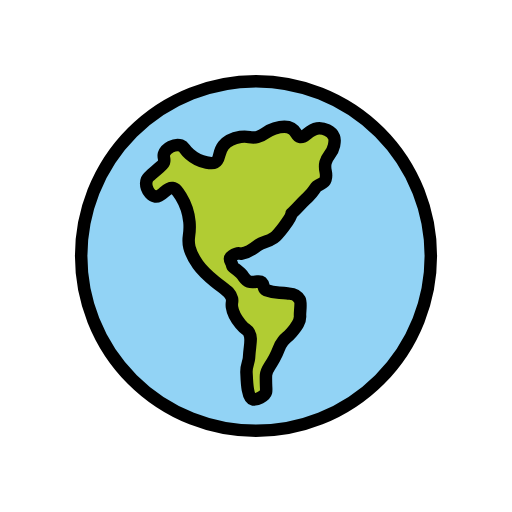
t = 0.00 s
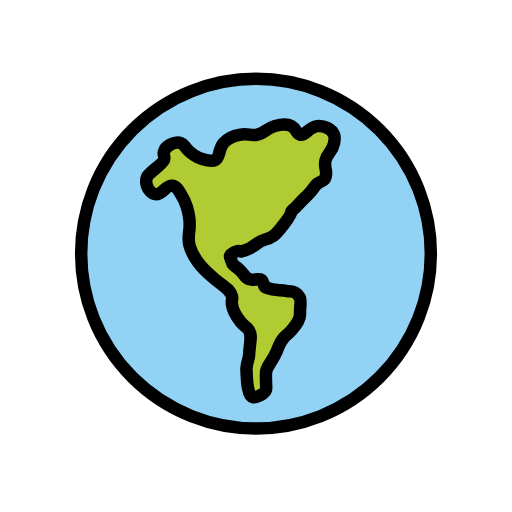
t = 0.48 s
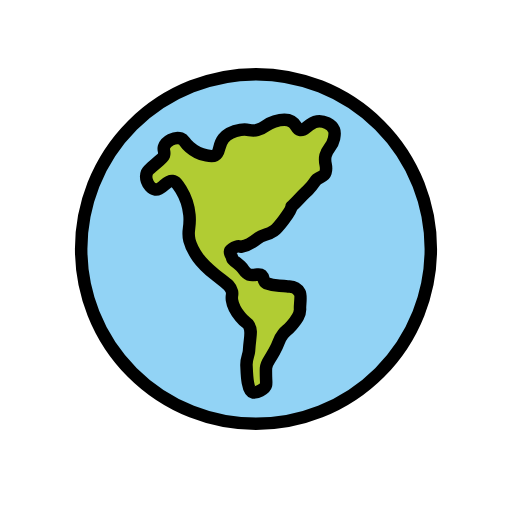
t = 1.43 s
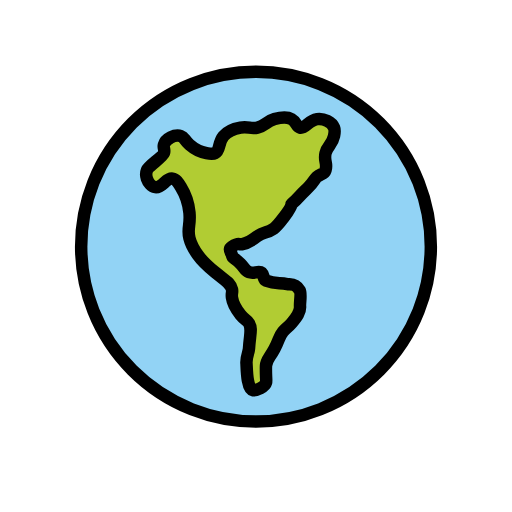
t = 1.90 s
t = 2.38 s: frame unchanged from t = 1.43 s, image omitted
t = 3.33 s: frame unchanged from t = 0.48 s, image omitted

The animated SVG that drew these frames (rendered in a browser with its animation timeline set to each time). Animation: 1 SMIL element (animateTransform=1); one cycle of 3.80 s, repeats indefinitely.

<?xml version='1.0' encoding='utf-8'?>
<svg xmlns="http://www.w3.org/2000/svg" id="emoji" viewBox="-5 -5 82 82" width="200" height="200" role="img">
  <title>OpenMoji: globe showing Americas</title><g><g id="color">
    <circle cx="36" cy="36" r="28" fill="#92D3F5" stroke="none" stroke-linecap="round" stroke-linejoin="round" stroke-miterlimit="10" stroke-width="2" />
    <path fill="#B1CC33" stroke="none" stroke-linecap="round" stroke-linejoin="round" stroke-miterlimit="10" stroke-width="2" d="M41.6878,29.1965c-0.0568,0.7946-2.2706,3.5222-2.8378,3.9161c-1.1826,0.8214-1.6443,0.4449-2.6746,1.2557 c-0.653,0.5139-1.469,1.0634-2.4689,1.2557c-0.5534,0.1064-0.3086-0.4165-1.5537,0.3831c-0.6936,0.4454-0.0778,0.9247,0,1.3621 c0.1046,0.588,0.1828,0.2336,1.3621,1.3621c0.6157,0.5893,0.6707,1.1144,1.3621,1.3621c0.4322,0.1549,0.7463,0.07,1.3621,0 c1.2911-0.1467,0.717,1.1259,1.3621,1.3621C39.0851,41.9988,39.6331,41.7716,41,42c0.552,0.0922,1.3122-0.1799,2,1 c0.2963,0.5083,0,2,0.05,2.5421c0.0844,0.9159-0.5065,1.7288-1.3621,2.7243c-0.6921,0.8052-0.8206,0.6811-1.3621,1.3621 c-0.7236,0.9099-0.5299,1.1763-1.3621,2.7243c-0.8424,1.5667-1.3055,1.7862-1.3621,2.7243c-0.0237,0.3923-0.0011,1.32,0,1.3621 c0.0238,0.9465,0.0765,1.0716,0,1.3621c-0.1781,0.677-1.5528,1.2699-2.0716,1.1919c-1.0211-0.1535-1.0026-3.6818-1.05-4.2283 c-0.0958-1.1035,0.3564-1.7204,0.3973-2.4121c0.1412-2.393,0.5408-3.1351,0-4.0864c-0.3451-0.607-0.5273-0.3396-1.3621-1.3621 c-0.4715-0.5774-1.1856-1.4733-1.3621-2.7243c-0.1113-0.788,0.1212-0.7928,0-1.3621c-0.2251-1.0562-1.1013-1.3971-2.7243-2.7243 c-1.0013-0.8188-1.8894-1.5449-2.7243-2.7243c-0.4339-0.6128-1.0478-1.48-1.3621-2.7243c-0.4138-1.6378,0.2025-1.9051,0-4.0864 c-0.0457-0.4913-0.2445-2.2829-1.3621-4.0864c-0.4745-0.7657-0.8087-1.2882-1.3621-1.3621c-1.055-0.141-1.6211,1.519-2.7243,1.3621 c-0.6593-0.0938-1.1689-0.788-1.3621-1.3621c-0.0517-0.1534-0.2402-0.7406,0-1.3621c0.1331-0.3445,0.5428-0.6837,1.3621-1.3621 c0.836-0.6924,1.2563-1.045,1.3621-1.3621c0.1992-0.5974-0.1599-0.8105,0-1.3621c0.2735-0.944,1.7229-1.6939,2.7243-1.3621 c0.5752,0.1906,0.4511,0.5555,1.3621,1.3621c0.4423,0.3916,1.3981,1.1259,2.7243,1.3621c0.6697,0.1193,1.0045,0.1788,1.3621,0 c0.8809-0.4408,0.4597-1.6084,1.3621-2.7243c0.8301-1.0264,2.1787-1.2654,2.7243-1.3621c1.3486-0.2391,1.5329,0.2732,2.7243,0 c1.2802-0.2937,1.2433-0.9257,2.7243-1.3621c0.6485-0.1911,1.791-0.528,2.7243,0c0.8401,0.4752,0.7287,1.2093,1.3621,1.3621 c0.884,0.2134,1.3172-1.1646,2.7243-1.3621c1.0743-0.1508,2.3522,0.4375,2.7243,1.3621c0.1847,0.4589,0.0982,0.8817,0,1.3621 c-0.2966,1.4511-1.0836,1.5389-1.3621,2.7243c-0.3028,1.288,0.3458,1.6004,0,2.7243c-0.227,0.7378-0.6811,0.5108-1.4047,1.1067 c-0.3311,0.2727-0.4115,0.7094-1.3196,1.6175c-0.454,0.454-0.9255,0.8914-1.3621,1.3621 C42.0546,28.9072,41.8959,28.9885,41.6878,29.1965" />
  </g>
  <g id="hair" />
  <g id="skin" />
  <g id="skin-shadow" />
  <g id="line">
    <circle cx="36" cy="36" r="28" fill="none" stroke="#000000" stroke-linecap="round" stroke-linejoin="round" stroke-miterlimit="10" stroke-width="2" />
    <path fill="none" stroke="#000000" stroke-linecap="round" stroke-linejoin="round" stroke-miterlimit="10" stroke-width="2" d="M41.6878,29.1965c-0.0568,0.7946-2.2706,3.5222-2.8378,3.9161c-1.1826,0.8214-1.6443,0.4449-2.6746,1.2557 c-0.653,0.5139-1.469,1.0634-2.4689,1.2557c-0.5534,0.1064-0.3086-0.4165-1.5537,0.3831c-0.6936,0.4454-0.0778,0.9247,0,1.3621 c0.1046,0.588,0.1828,0.2336,1.3621,1.3621c0.6157,0.5893,0.6707,1.1144,1.3621,1.3621c0.4322,0.1549,0.7463,0.07,1.3621,0 c1.2911-0.1467,0.717,1.1259,1.3621,1.3621C39.0851,41.9988,39.6331,41.7716,41,42c0.552,0.0922,1.3122-0.1799,2,1 c0.2963,0.5083,0,2,0.05,2.5421c0.0844,0.9159-0.5065,1.7288-1.3621,2.7243c-0.6921,0.8052-0.8206,0.6811-1.3621,1.3621 c-0.7236,0.9099-0.5299,1.1763-1.3621,2.7243c-0.8424,1.5667-1.3055,1.7862-1.3621,2.7243c-0.0237,0.3923-0.0011,1.32,0,1.3621 c0.0238,0.9465,0.0765,1.0716,0,1.3621c-0.1781,0.677-1.5528,1.2699-2.0716,1.1919c-1.0211-0.1535-1.0026-3.6818-1.05-4.2283 c-0.0958-1.1035,0.3564-1.7204,0.3973-2.4121c0.1412-2.393,0.5408-3.1351,0-4.0864c-0.3451-0.607-0.5273-0.3396-1.3621-1.3621 c-0.4715-0.5774-1.1856-1.4733-1.3621-2.7243c-0.1113-0.788,0.1212-0.7928,0-1.3621c-0.2251-1.0562-1.1013-1.3971-2.7243-2.7243 c-1.0013-0.8188-1.8894-1.5449-2.7243-2.7243c-0.4339-0.6128-1.0478-1.48-1.3621-2.7243c-0.4138-1.6378,0.2025-1.9051,0-4.0864 c-0.0457-0.4913-0.2445-2.2829-1.3621-4.0864c-0.4745-0.7657-0.8087-1.2882-1.3621-1.3621c-1.055-0.141-1.6211,1.519-2.7243,1.3621 c-0.6593-0.0938-1.1689-0.788-1.3621-1.3621c-0.0517-0.1534-0.2402-0.7406,0-1.3621c0.1331-0.3445,0.5428-0.6837,1.3621-1.3621 c0.836-0.6924,1.2563-1.045,1.3621-1.3621c0.1992-0.5974-0.1599-0.8105,0-1.3621c0.2735-0.944,1.7229-1.6939,2.7243-1.3621 c0.5752,0.1906,0.4511,0.5555,1.3621,1.3621c0.4423,0.3916,1.3981,1.1259,2.7243,1.3621c0.6697,0.1193,1.0045,0.1788,1.3621,0 c0.8809-0.4408,0.4597-1.6084,1.3621-2.7243c0.8301-1.0264,2.1787-1.2654,2.7243-1.3621c1.3486-0.2391,1.5329,0.2732,2.7243,0 c1.2802-0.2937,1.2433-0.9257,2.7243-1.3621c0.6485-0.1911,1.791-0.528,2.7243,0c0.8401,0.4752,0.7287,1.2093,1.3621,1.3621 c0.884,0.2134,1.3172-1.1646,2.7243-1.3621c1.0743-0.1508,2.3522,0.4375,2.7243,1.3621c0.1847,0.4589,0.0982,0.8817,0,1.3621 c-0.2966,1.4511-1.0836,1.5389-1.3621,2.7243c-0.3028,1.288,0.3458,1.6004,0,2.7243c-0.227,0.7378-0.6811,0.5108-1.4047,1.1067 c-0.3311,0.2727-0.4115,0.7094-1.3196,1.6175c-0.454,0.454-0.9255,0.8914-1.3621,1.3621 C42.0546,28.9072,41.8959,28.9885,41.6878,29.1965" />
  </g>
<animateTransform attributeName="transform" type="translate" values="0 0;0 -1.5;0 0" dur="3.8s" repeatCount="indefinite" /></g></svg>
